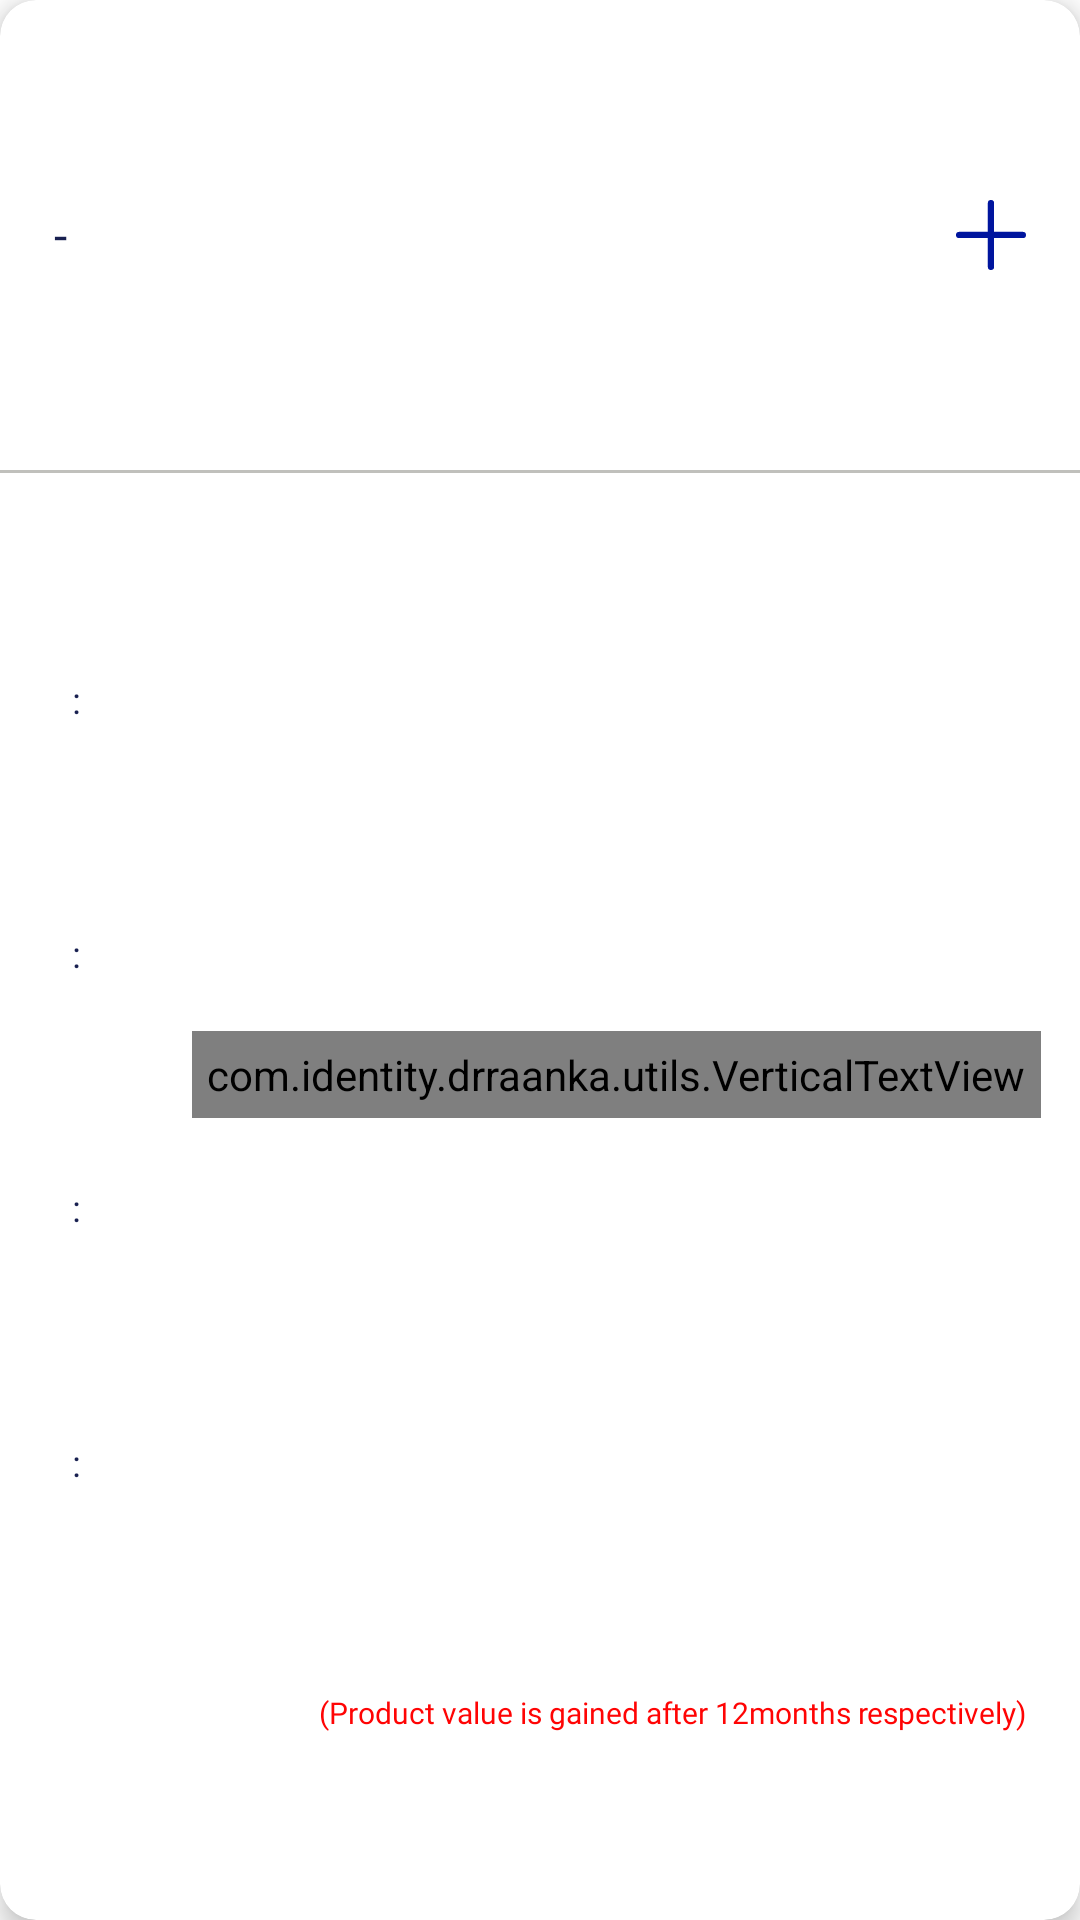

Write the Android layout XML for this screen, with the resource values it uses.
<!-- AndroidManifest.xml: application theme Theme.Drraanka -->
<!-- res/layout/layout_select_scheme_item.xml -->
<?xml version="1.0" encoding="utf-8"?>
<com.google.android.material.card.MaterialCardView
    xmlns:android="http://schemas.android.com/apk/res/android"
    android:layout_width="match_parent"
    android:layout_height="wrap_content"
    xmlns:app="http://schemas.android.com/apk/res-auto"
    app:cardCornerRadius="@dimen/_12dp"
    app:cardElevation="@dimen/_5dp"
    app:cardBackgroundColor="@color/white"
    android:layout_margin="@dimen/_13dp">

    <androidx.constraintlayout.widget.ConstraintLayout
        android:layout_width="match_parent"
        android:layout_height="match_parent">

        <TextView
            android:id="@+id/tvSchemeName"
            android:layout_width="@dimen/_0dp"
            android:layout_height="wrap_content"
            style="@style/text_blue_bold_16"
            android:text="@string/dash"
            android:layout_marginVertical="@dimen/_10dp"
            android:layout_marginHorizontal="@dimen/_13dp"
            app:layout_constraintTop_toTopOf="parent"
            app:layout_constraintBottom_toTopOf="@id/divider"
            app:layout_constraintStart_toStartOf="parent"
            app:layout_constraintEnd_toStartOf="@id/ivAddScheme"/>

        <ImageView
            android:id="@+id/ivAddScheme"
            android:layout_width="wrap_content"
            android:layout_height="wrap_content"
            android:src="@drawable/add"
            android:padding="@dimen/_5dp"
            android:layout_marginEnd="@dimen/_13dp"
            android:contentDescription="@string/add_scheme"
            app:layout_constraintTop_toTopOf="@id/tvSchemeName"
            app:layout_constraintBottom_toBottomOf="@id/tvSchemeName"
            app:layout_constraintStart_toEndOf="@id/tvSchemeName"
            app:layout_constraintEnd_toEndOf="parent"/>

        <View
            android:id="@+id/divider"
            android:layout_width="match_parent"
            android:layout_height="@dimen/_1dp"
            android:background="@color/divider_grey"
            app:layout_constraintTop_toBottomOf="@id/tvSchemeName"
            app:layout_constraintBottom_toTopOf="@id/tvMinContribution"/>

        <TextView
            android:id="@+id/tvMinContribution"
            android:layout_width="@dimen/_0dp"
            android:layout_height="wrap_content"
            android:text="@string/minimum_contribution"
            style="@style/text_blue_bold_12"
            android:layout_marginTop="@dimen/_10dp"
            android:layout_marginBottom="@dimen/_3dp"
            app:layout_constraintTop_toBottomOf="@id/divider"
            app:layout_constraintBottom_toTopOf="@id/tvSchemeTenure"
            app:layout_constraintStart_toStartOf="@id/tvSchemeName"
            app:layout_constraintEnd_toStartOf="@id/tvColon1"/>

        <TextView
            android:id="@+id/tvColon1"
            android:layout_width="wrap_content"
            android:layout_height="wrap_content"
            android:text="@string/colon"
            style="@style/text_blue_bold_12"
            app:layout_constraintTop_toTopOf="@id/tvMinContribution"
            app:layout_constraintBottom_toBottomOf="@id/tvMinContribution"
            app:layout_constraintStart_toEndOf="@id/tvMinContribution"
            app:layout_constraintEnd_toStartOf="@id/tvMinContributionAmount"/>

        <TextView
            android:id="@+id/tvMinContributionAmount"
            android:layout_width="@dimen/_0dp"
            android:layout_height="wrap_content"
            android:text="@string/dash"
            style="@style/text_blue_bold_12"
            android:layout_marginHorizontal="@dimen/_13dp"
            app:layout_constraintTop_toTopOf="@id/tvMinContribution"
            app:layout_constraintBottom_toBottomOf="@id/tvMinContribution"
            app:layout_constraintStart_toEndOf="@id/tvColon1"
            app:layout_constraintEnd_toStartOf="@id/tvTermsAndConditions"/>

        <TextView
            android:id="@+id/tvSchemeTenure"
            android:layout_width="@dimen/_0dp"
            android:layout_height="wrap_content"
            android:text="@string/scheme_tenure"
            style="@style/text_blue_bold_12"
            android:layout_marginVertical="@dimen/_3dp"
            app:layout_constraintTop_toBottomOf="@id/tvMinContribution"
            app:layout_constraintBottom_toTopOf="@id/tvRaankaContribution"
            app:layout_constraintStart_toStartOf="@id/tvMinContribution"
            app:layout_constraintEnd_toEndOf="@id/tvMinContribution"/>

        <TextView
            android:id="@+id/tvColon2"
            android:layout_width="wrap_content"
            android:layout_height="wrap_content"
            android:text="@string/colon"
            style="@style/text_blue_bold_12"
            app:layout_constraintTop_toTopOf="@id/tvSchemeTenure"
            app:layout_constraintBottom_toBottomOf="@id/tvSchemeTenure"
            app:layout_constraintStart_toStartOf="@id/tvColon1"
            app:layout_constraintEnd_toEndOf="@id/tvColon1"/>

        <TextView
            android:id="@+id/tvSchemeTenureMonths"
            android:layout_width="@dimen/_0dp"
            android:layout_height="wrap_content"
            android:text="@string/dash"
            style="@style/text_blue_bold_12"
            app:layout_constraintTop_toTopOf="@id/tvSchemeTenure"
            app:layout_constraintBottom_toBottomOf="@id/tvSchemeTenure"
            app:layout_constraintStart_toStartOf="@id/tvMinContributionAmount"
            app:layout_constraintEnd_toEndOf="@id/tvMinContributionAmount"/>

        <TextView
            android:id="@+id/tvRaankaContribution"
            android:layout_width="@dimen/_0dp"
            android:layout_height="wrap_content"
            android:text="@string/d_r_raanka_contribution"
            style="@style/text_blue_bold_12"
            android:layout_marginVertical="@dimen/_3dp"
            app:layout_constraintTop_toBottomOf="@id/tvSchemeTenure"
            app:layout_constraintBottom_toTopOf="@id/tvProductValue"
            app:layout_constraintStart_toStartOf="@id/tvMinContribution"
            app:layout_constraintEnd_toEndOf="@id/tvMinContribution"/>

        <TextView
            android:id="@+id/tvColon3"
            android:layout_width="wrap_content"
            android:layout_height="wrap_content"
            android:text="@string/colon"
            style="@style/text_blue_bold_12"
            app:layout_constraintTop_toTopOf="@id/tvRaankaContribution"
            app:layout_constraintBottom_toBottomOf="@id/tvRaankaContribution"
            app:layout_constraintStart_toStartOf="@id/tvColon1"
            app:layout_constraintEnd_toEndOf="@id/tvColon1"/>

        <TextView
            android:id="@+id/tvRaankaContributionAmount"
            android:layout_width="@dimen/_0dp"
            android:layout_height="wrap_content"
            android:text="@string/dash"
            style="@style/text_blue_bold_12"
            app:layout_constraintTop_toTopOf="@id/tvRaankaContribution"
            app:layout_constraintBottom_toBottomOf="@id/tvRaankaContribution"
            app:layout_constraintStart_toStartOf="@id/tvMinContributionAmount"
            app:layout_constraintEnd_toEndOf="@id/tvMinContributionAmount"/>

        <TextView
            android:id="@+id/tvProductValue"
            android:layout_width="@dimen/_0dp"
            android:layout_height="wrap_content"
            android:text="@string/products_value"
            style="@style/text_blue_bold_12"
            android:layout_marginVertical="@dimen/_3dp"
            app:layout_constraintTop_toBottomOf="@id/tvRaankaContribution"
            app:layout_constraintBottom_toTopOf="@id/tvInstruction"
            app:layout_constraintStart_toStartOf="@id/tvMinContribution"
            app:layout_constraintEnd_toEndOf="@id/tvMinContribution"/>

        <TextView
            android:id="@+id/tvColon4"
            android:layout_width="wrap_content"
            android:layout_height="wrap_content"
            android:text="@string/colon"
            style="@style/text_blue_bold_12"
            app:layout_constraintTop_toTopOf="@id/tvProductValue"
            app:layout_constraintBottom_toBottomOf="@id/tvProductValue"
            app:layout_constraintStart_toStartOf="@id/tvColon1"
            app:layout_constraintEnd_toEndOf="@id/tvColon1"/>

        <TextView
            android:id="@+id/tvProductValueAmount"
            android:layout_width="@dimen/_0dp"
            android:layout_height="wrap_content"
            android:text="@string/dash"
            style="@style/text_blue_bold_12"
            app:layout_constraintTop_toTopOf="@id/tvProductValue"
            app:layout_constraintBottom_toBottomOf="@id/tvProductValue"
            app:layout_constraintStart_toStartOf="@id/tvMinContributionAmount"
            app:layout_constraintEnd_toEndOf="@id/tvMinContributionAmount"/>

        <TextView
            android:id="@+id/tvInstruction"
            android:layout_width="@dimen/_0dp"
            android:layout_height="wrap_content"
            style="@style/text_red_regular_10"
            android:layout_marginHorizontal="@dimen/_13dp"
            android:gravity="end"
            android:text="@string/instruction"
            android:layout_marginTop="@dimen/_3dp"
            android:layout_marginBottom="@dimen/_5dp"
            app:layout_constraintTop_toBottomOf="@id/tvProductValue"
            app:layout_constraintBottom_toBottomOf="parent"
            app:layout_constraintStart_toStartOf="parent"
            app:layout_constraintEnd_toEndOf="parent"/>

        <com.identity.drraanka.utils.VerticalTextView
            android:id="@+id/tvTermsAndConditions"
            android:layout_width="wrap_content"
            android:layout_height="wrap_content"
            style="@style/text_blue_bold_9"
            android:layout_marginEnd="@dimen/_13dp"
            android:layout_marginVertical="@dimen/_5dp"
            android:text="@string/terms_and_conditions_apply"
            app:layout_constraintTop_toBottomOf="@id/divider"
            app:layout_constraintBottom_toTopOf="@id/tvInstruction"
            app:layout_constraintStart_toEndOf="@id/tvMinContributionAmount"
            app:layout_constraintEnd_toEndOf="parent"/>


    </androidx.constraintlayout.widget.ConstraintLayout>

</com.google.android.material.card.MaterialCardView>
<!-- resources referenced by this layout -->
<resources>
  <color name="divider_grey">#70707066</color>
  <color name="white">#FFFFFFFF</color>
  <dimen name="_0dp">0dp</dimen>
  <dimen name="_10dp">10dp</dimen>
  <dimen name="_12dp">12dp</dimen>
  <dimen name="_13dp">13dp</dimen>
  <dimen name="_1dp">1dp</dimen>
  <dimen name="_3dp">3dp</dimen>
  <dimen name="_5dp">5dp</dimen>
  <string name="add_scheme">ADD_SCHEME</string>
  <string name="colon">:</string>
  <string name="d_r_raanka_contribution">D.R.Raanka Contribution</string>
  <string name="dash">-</string>
  <string name="instruction">(Product value is gained after 12months respectively)</string>
  <string name="minimum_contribution">Minimum Contribution</string>
  <string name="products_value">Products Value</string>
  <string name="scheme_tenure">Scheme Tenure</string>
  <string name="terms_and_conditions_apply">Terms and Conditions Apply</string>
  <style name="text_blue_bold_12" parent="TextAppearance.AppCompat">
          <item name="android:textSize">@dimen/_12sp</item>
          <item name="android:textColor">@color/text_blue</item>
          <item name="android:padding">@dimen/_5dp</item>
          <item name="android:textAllCaps">false</item>
          <item name="android:singleLine">true</item>
          <item name="android:fontFamily">@font/nunito_sans_bold</item>
      </style>
  <style name="text_blue_bold_16" parent="TextAppearance.AppCompat">
          <item name="android:textSize">@dimen/_16sp</item>
          <item name="android:textColor">@color/text_blue</item>
          <item name="android:padding">@dimen/_5dp</item>
          <item name="android:textAllCaps">false</item>
          <item name="android:singleLine">true</item>
          <item name="android:fontFamily">@font/nunito_sans_bold</item>
      </style>
  <style name="text_blue_bold_9" parent="TextAppearance.AppCompat">
          <item name="android:textSize">@dimen/_9sp</item>
          <item name="android:textColor">@color/text_blue</item>
          <item name="android:padding">@dimen/_5dp</item>
          <item name="android:textAllCaps">false</item>
          <item name="android:singleLine">true</item>
          <item name="android:fontFamily">@font/nunito_sans_bold</item>
      </style>
  <style name="text_red_regular_10" parent="TextAppearance.AppCompat">
          <item name="android:textSize">@dimen/_10sp</item>
          <item name="android:textColor">@color/text_red</item>
          <item name="android:padding">@dimen/_5dp</item>
          <item name="android:textAllCaps">false</item>
          <item name="android:singleLine">true</item>
          <item name="android:fontFamily">@font/nunito_sans_regular</item>
      </style>
  <style name="Theme.Drraanka" parent="Theme.MaterialComponents.DayNight.DarkActionBar">
          
          <item name="colorPrimary">@color/purple_500</item>
          <item name="colorPrimaryVariant">@color/purple_700</item>
          <item name="colorOnPrimary">@color/white</item>
          
          <item name="colorSecondary">@color/teal_200</item>
          <item name="colorSecondaryVariant">@color/teal_700</item>
          <item name="colorOnSecondary">@color/black</item>
          
      </style>
  <dimen name="_12sp">12sp</dimen>
  <color name="text_blue">#182050</color>
  <dimen name="_16sp">16sp</dimen>
  <dimen name="_9sp">9sp</dimen>
  <dimen name="_10sp">10sp</dimen>
  <color name="text_red">#FF0404</color>
  <color name="purple_500">#FF6200EE</color>
  <color name="purple_700">#FF3700B3</color>
  <color name="teal_200">#FF03DAC5</color>
  <color name="teal_700">#FF018786</color>
  <color name="black">#FF000000</color>
</resources>
